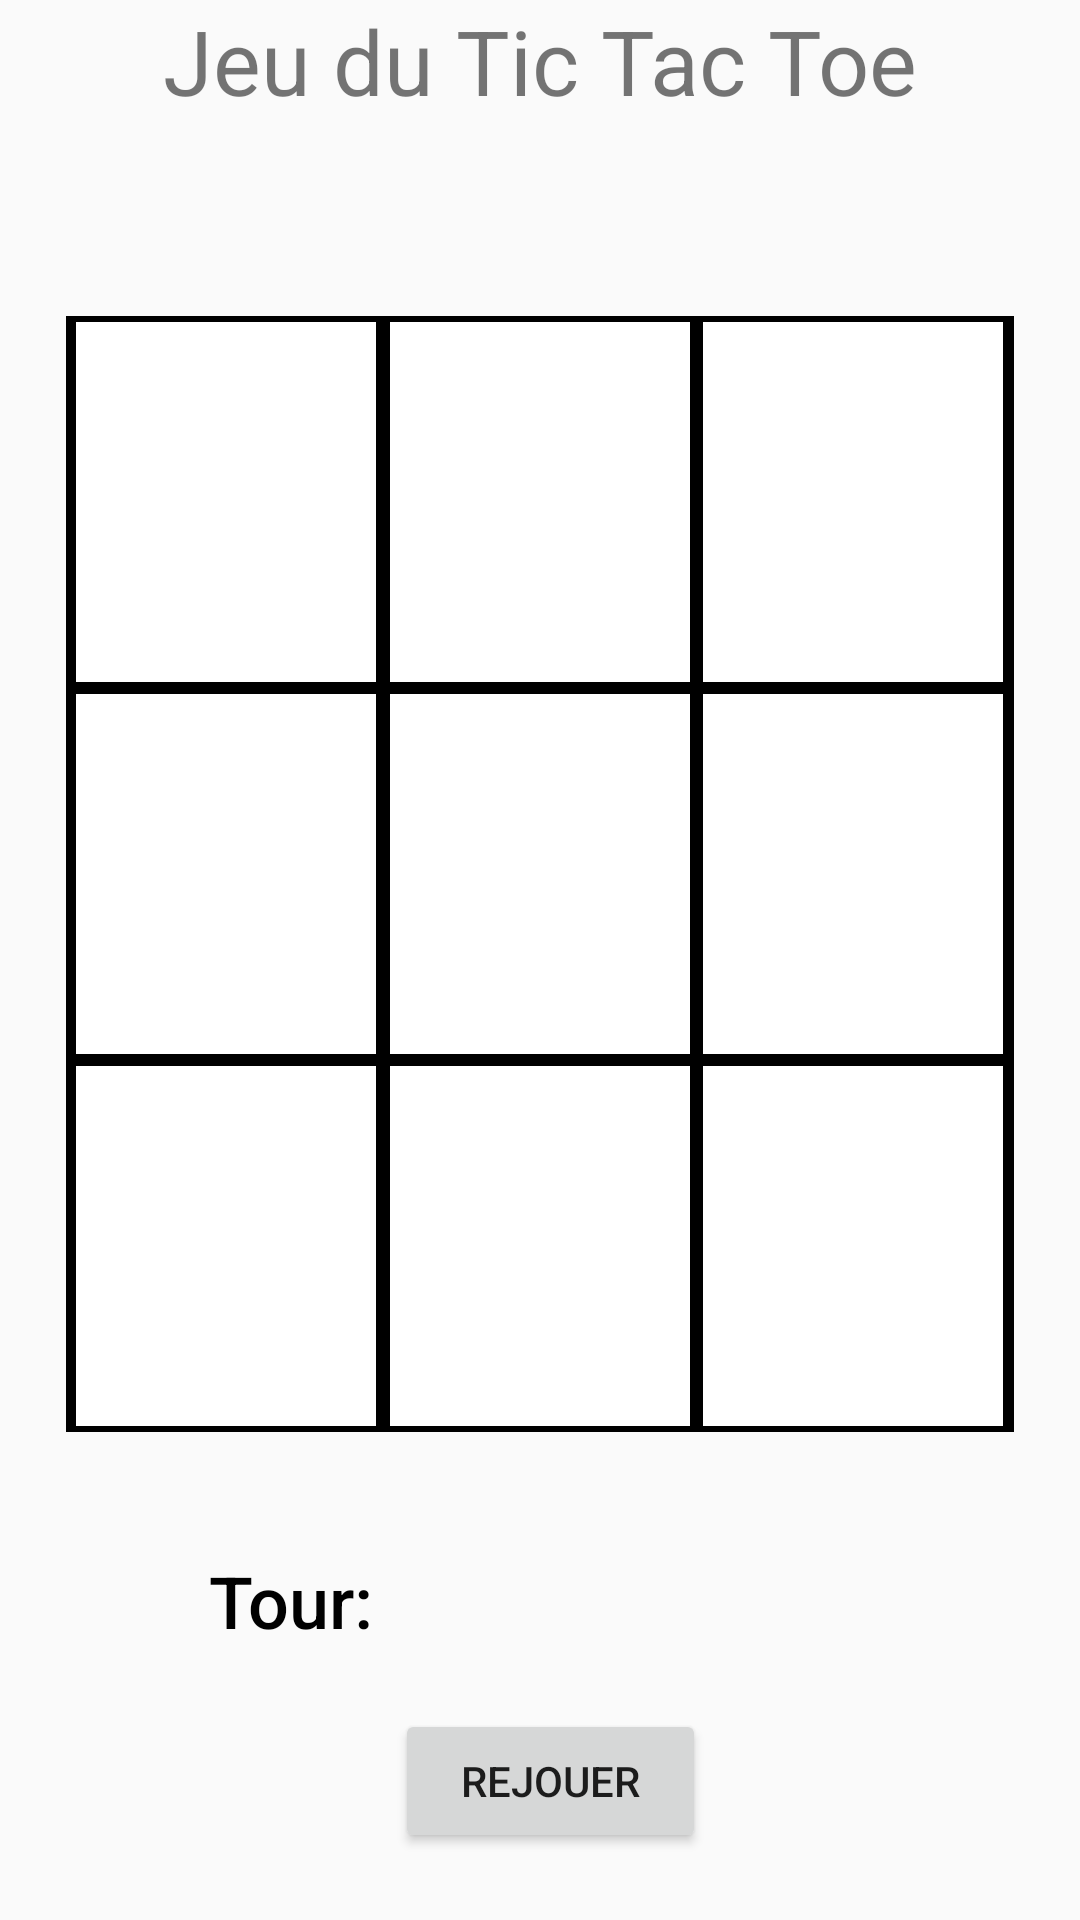

Reconstruct the res/layout file that produces this screen, plus the resources it refers to.
<!-- AndroidManifest.xml: application theme Theme.KidsBrain -->
<!-- res/layout/activity_tictactoe_game.xml -->
<?xml version="1.0" encoding="utf-8"?>
<LinearLayout tools:context=".activity.game.TicTacToeGame"
android:paddingBottom="@dimen/activity_vertical_margin"
android:paddingTop="@dimen/activity_vertical_margin"
android:paddingRight="@dimen/activity_horizontal_margin"
android:orientation="vertical"
android:paddingLeft="@dimen/activity_horizontal_margin"
android:layout_height="match_parent"
android:layout_width="match_parent"
xmlns:tools="http://schemas.android.com/tools"
xmlns:android="http://schemas.android.com/apk/res/android">



    <TextView
        android:layout_width="wrap_content"
        android:layout_height="wrap_content"
        android:text="Jeu du Tic Tac Toe"
        android:layout_gravity="center"
        android:textSize="30sp"/>

    <TableLayout
        android:id="@+id/mainBoard"
        android:layout_width="wrap_content"
        android:layout_height="wrap_content"
        android:layout_gravity="top|center"
        android:layout_marginTop="55dp"
        android:clickable="true"
        android:gravity="center"
        android:nestedScrollingEnabled="false"
        android:padding="10dp">

        <TableRow
            android:id="@+id/row0"
            style="@style/TableRow"
            android:layout_width="wrap_content"
            android:layout_height="wrap_content">

            <TextView
                style="@style/LeftCell"
                android:layout_width="100dp"
                android:layout_height="120dp"
                android:layout_column="0"
                android:width="120dp" android:textSize="30sp"></TextView>

            <TextView
                style="@style/MiddleCell"
                android:layout_width="100dp"
                android:layout_height="120dp"
                android:layout_column="1"
                android:width="120dp" android:textSize="30sp"></TextView>

            <TextView
                style="@style/RightCell"
                android:layout_width="100dp"
                android:layout_height="120dp"
                android:layout_column="2"
                android:width="120dp" android:textSize="30sp"></TextView>

        </TableRow>

        <TableRow
            android:id="@+id/row1"
            style="@style/TableRow"
            android:layout_width="wrap_content"
            android:layout_height="wrap_content">

            <TextView
                style="@style/LeftCell"
                android:layout_width="100dp"
                android:layout_height="120dp"
                android:layout_column="0"
                android:width="120dp" android:textSize="30sp"></TextView>

            <TextView
                style="@style/MiddleCell"
                android:layout_width="100dp"
                android:layout_height="120dp"
                android:layout_column="1"
                android:width="120dp" android:textSize="30sp"></TextView>

            <TextView

                style="@style/RightCell"
                android:layout_width="100dp"
                android:layout_height="120dp"
                android:layout_column="2"
                android:width="120dp" android:textSize="30sp"></TextView>

        </TableRow>

        <TableRow
            android:id="@+id/row2"
            style="@style/TableRow"
            android:layout_width="wrap_content"
            android:layout_height="wrap_content">

            <TextView
                style="@style/LeftCell"
                android:layout_width="100dp"
                android:layout_height="120dp"
                android:layout_column="0"
                android:width="120dp" android:textSize="30sp"></TextView>

            <TextView
                style="@style/MiddleCell"
                android:layout_width="100dp"
                android:layout_height="120dp"
                android:layout_column="1"
                android:width="120dp" android:textSize="30sp"></TextView>

            <TextView
                style="@style/RightCell"
                android:layout_width="100dp"
                android:layout_height="120dp"
                android:layout_column="2"
                android:width="120dp" android:textSize="30sp"></TextView>

        </TableRow>

    </TableLayout>

    <TextView
        android:id="@+id/turn"
        android:layout_width="fill_parent"
        android:layout_height="wrap_content"
        android:layout_marginTop="20dp"
        android:fontFamily="sans-serif-medium"
        android:gravity="left"
        android:padding="10dp"
        android:text="          Tour:  "
        android:textColor="@color/black"
        android:textSize="24dp" />

    <Button
        android:id="@+id/reset"
        android:layout_width="wrap_content"
        android:layout_height="wrap_content"
        android:layout_marginLeft="132dp"
        android:layout_marginTop="10dp"
        android:text="   Rejouer   " />

</LinearLayout>
<!-- resources referenced by this layout -->
<resources>
  <style parent="@style/Cell" name="LeftCell">
      <item name="android:layout_marginLeft">2dp</item>
      <item name="android:layout_marginTop">2dp</item>
      <item name="android:layout_marginRight">1dp</item>
      <item name="android:layout_marginBottom">2dp</item>
  </style>
  <style parent="@style/Cell" name="MiddleCell">
      <item name="android:layout_marginLeft">1dp</item>
     <item name="android:layout_marginTop">2dp</item>
      <item name="android:layout_marginRight">1dp</item>
      <item name="android:layout_marginBottom">2dp</item>
  </style>
  <style parent="@style/Cell" name="RightCell">
      <item name="android:layout_marginLeft">1dp</item>
      <item name="android:layout_marginTop">2dp</item>
      <item name="android:layout_marginRight">2dp</item>
      <item name="android:layout_marginBottom">2dp</item>
  </style>
  <style name="TableRow">
      <item name="android:layout_width">50dp</item>
      <item name="android:layout_height">70dp</item>
      <item name="android:background">@color/black</item>
      <item name="android:gravity">center_horizontal</item>
      <item name="android:clickable">true</item>
  </style>
  <style name="Theme.KidsBrain" parent="Theme.AppCompat.Light.DarkActionBar">
          
          <item name="colorPrimary">@color/purple_500</item>
          <item name="colorPrimaryDark">@color/purple_700</item>
          <item name="colorAccent">@color/teal_200</item>
          
      </style>
  <style name="Cell">
      <item name="android:layout_width">50dp</item>
      <item name="android:layout_height">70dp</item>
      <item name="android:layout_gravity">center</item>
      <item name="android:gravity">center</item>
      <item name="android:textSize">30dp</item>
  
      <item name="android:background">@color/white</item>
      <item name="android:maxWidth">100dp</item>
      <item name="android:text">"@string/none"</item>
      <item name="android:clickable">true</item>
  </style>
  <string name="none">" "</string>
  <!-- not gathered from this repository: default colours our renderer supplied (Android Studio template values) -->
  <color name="purple_500">#FF6200EE</color>
  <color name="purple_700">#FF3700B3</color>
  <color name="teal_200">#FF03DAC5</color>
  <color name="black">#FF000000</color>
  <color name="white">#FFFFFFFF</color>
</resources>
